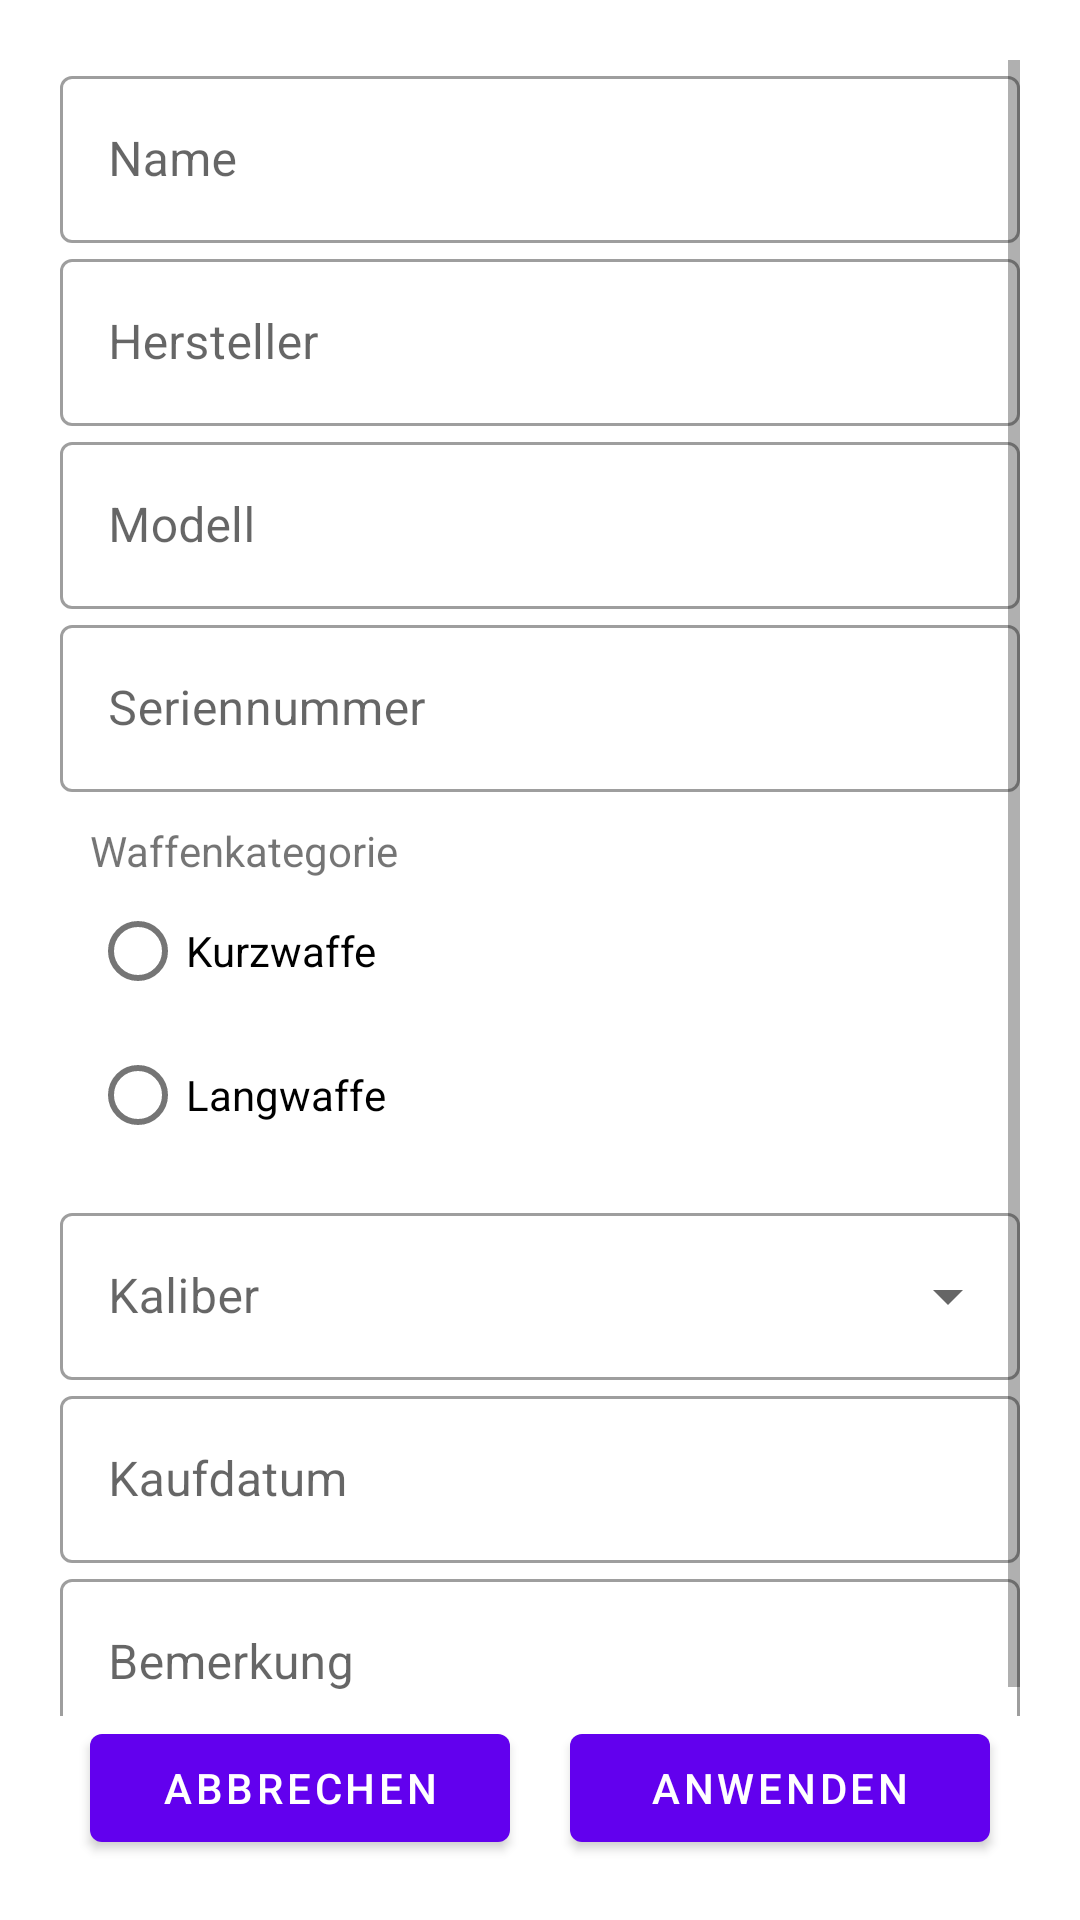

Here is an Android app screen rendered from its layout file. Give the layout XML and the strings, colors and styles it references.
<!-- AndroidManifest.xml: application theme Theme.Simple_shootbook -->
<!-- res/layout/fragment_weapon_edit.xml -->
<?xml version="1.0" encoding="utf-8"?>
<androidx.constraintlayout.widget.ConstraintLayout xmlns:tools="http://schemas.android.com/tools"
    xmlns:android="http://schemas.android.com/apk/res/android"
    xmlns:app="http://schemas.android.com/apk/res-auto"
    android:layout_width="match_parent"
    android:layout_height="match_parent"
    android:padding="20dp"
    android:fitsSystemWindows="true">

    <ScrollView
        android:id="@+id/scroll_view"
        android:layout_width="match_parent"
        android:layout_height="0dp"
        app:layout_constraintTop_toTopOf="parent"
        app:layout_constraintBottom_toTopOf="@id/abort_button"
        android:clipToPadding="false">

        <LinearLayout
            android:layout_width="match_parent"
            android:layout_height="wrap_content"
            android:orientation="vertical">

            <com.google.android.material.textfield.TextInputLayout
                android:layout_width="match_parent"
                android:layout_height="wrap_content"
                app:layout_constraintTop_toTopOf="parent"
                style="@style/Widget.MaterialComponents.TextInputLayout.OutlinedBox"
                android:labelFor="@id/manufacturer_edit_text"
                android:hint="@string/name_label">

                <com.google.android.material.textfield.TextInputEditText
                    android:id="@+id/name_edit_text"
                    android:layout_width="match_parent"
                    android:layout_height="wrap_content"
                    android:autofillHints="@null"
                    android:inputType="text"/>

            </com.google.android.material.textfield.TextInputLayout>

            <com.google.android.material.textfield.TextInputLayout
                android:layout_width="match_parent"
                android:layout_height="wrap_content"
                app:layout_constraintTop_toTopOf="parent"
                style="@style/Widget.MaterialComponents.TextInputLayout.OutlinedBox"
                android:labelFor="@id/manufacturer_edit_text"
                android:hint="@string/manufacturer_label">

                <com.google.android.material.textfield.TextInputEditText
                    android:id="@+id/manufacturer_edit_text"
                    android:layout_width="match_parent"
                    android:layout_height="wrap_content"
                    android:autofillHints="@null"
                    android:inputType="text"/>

            </com.google.android.material.textfield.TextInputLayout>

            <com.google.android.material.textfield.TextInputLayout
                android:layout_width="match_parent"
                android:layout_height="wrap_content"
                app:layout_constraintTop_toTopOf="parent"
                style="@style/Widget.MaterialComponents.TextInputLayout.OutlinedBox"
                android:labelFor="@id/model_edit_text"
                android:hint="@string/model_label">

                <com.google.android.material.textfield.TextInputEditText
                    android:id="@+id/model_edit_text"
                    android:layout_width="match_parent"
                    android:layout_height="wrap_content"
                    android:autofillHints="@null"
                    android:inputType="text"/>

            </com.google.android.material.textfield.TextInputLayout>

            <com.google.android.material.textfield.TextInputLayout
                android:layout_width="match_parent"
                android:layout_height="wrap_content"
                app:layout_constraintTop_toTopOf="parent"
                style="@style/Widget.MaterialComponents.TextInputLayout.OutlinedBox"
                android:labelFor="@id/serial_number_edit_text"
                android:hint="@string/serial_number_label">

                <com.google.android.material.textfield.TextInputEditText
                    android:id="@+id/serial_number_edit_text"
                    android:layout_width="match_parent"
                    android:layout_height="wrap_content"
                    android:autofillHints="@null"
                    android:inputType="text"
                    tools:ignore="TextFields" />

            </com.google.android.material.textfield.TextInputLayout>

            <RadioGroup
                android:id="@+id/weapon_type_radio_group"
                android:layout_width="match_parent"
                android:layout_height="wrap_content"
                android:padding="10dp">

                <TextView
                    android:layout_width="match_parent"
                    android:layout_height="wrap_content"
                    android:text="@string/weapon_type_label"/>

                <com.google.android.material.radiobutton.MaterialRadioButton
                    android:id="@+id/handgun_radio_button"
                    android:layout_width="match_parent"
                    android:layout_height="wrap_content"
                    android:text="@string/handgun_display_name"/>

                <com.google.android.material.radiobutton.MaterialRadioButton
                    android:id="@+id/rifle_radio_button"
                    android:layout_width="match_parent"
                    android:layout_height="wrap_content"
                    android:text="@string/rifle_display_name"/>

                <TextView
                    android:id="@+id/weapon_type_error_text_view"
                    android:layout_width="match_parent"
                    android:layout_height="wrap_content"
                    android:text="@string/error_weapon_type_missing"
                    android:drawableEnd="@drawable/ic_error_24"
                    android:visibility="gone"
                    tools:visibility="visible"/>

            </RadioGroup>

            <com.google.android.material.textfield.TextInputLayout
                android:layout_width="match_parent"
                android:layout_height="wrap_content"
                style="@style/Widget.MaterialComponents.TextInputLayout.OutlinedBox.ExposedDropdownMenu"
                android:hint="@string/calibre_label">

                <AutoCompleteTextView
                    android:id="@+id/calibre_auto_complete_text_view"
                    android:layout_width="match_parent"
                    android:layout_height="wrap_content"
                    android:inputType="none"/>

            </com.google.android.material.textfield.TextInputLayout>

            <com.google.android.material.textfield.TextInputLayout
                android:layout_width="match_parent"
                android:layout_height="wrap_content"
                style="@style/Widget.MaterialComponents.TextInputLayout.OutlinedBox"
                android:labelFor="@id/purchase_date_edit_text"
                android:hint="@string/purchase_date_label"
                app:endIconMode="clear_text">

                <com.google.android.material.textfield.TextInputEditText
                    android:id="@+id/purchase_date_edit_text"
                    android:layout_width="match_parent"
                    android:layout_height="wrap_content"
                    android:autofillHints="@null"
                    android:cursorVisible="false"
                    android:inputType="none"/>

            </com.google.android.material.textfield.TextInputLayout>

            <com.google.android.material.textfield.TextInputLayout
                android:layout_width="match_parent"
                android:layout_height="wrap_content"
                app:layout_constraintTop_toTopOf="parent"
                style="@style/Widget.MaterialComponents.TextInputLayout.OutlinedBox"
                android:labelFor="@id/comment_edit_text"
                android:hint="@string/comment_label">

                <com.google.android.material.textfield.TextInputEditText
                    android:id="@+id/comment_edit_text"
                    android:layout_width="match_parent"
                    android:layout_height="wrap_content"
                    android:autofillHints="@null"
                    android:inputType="textMultiLine"/>

            </com.google.android.material.textfield.TextInputLayout>

        </LinearLayout>

    </ScrollView>

    <com.google.android.material.button.MaterialButton
        android:id="@+id/abort_button"
        android:layout_width="0dp"
        android:layout_height="wrap_content"
        app:layout_constraintBottom_toBottomOf="parent"
        app:layout_constraintStart_toStartOf="parent"
        app:layout_constraintEnd_toStartOf="@id/apply_button"
        android:layout_marginHorizontal="10dp"
        android:text="@string/abort"/>

    <com.google.android.material.button.MaterialButton
        android:id="@+id/apply_button"
        android:layout_width="0dp"
        android:layout_height="wrap_content"
        app:layout_constraintBottom_toBottomOf="parent"
        app:layout_constraintStart_toEndOf="@id/abort_button"
        app:layout_constraintEnd_toEndOf="parent"
        android:layout_marginHorizontal="10dp"
        android:text="@string/apply"/>

</androidx.constraintlayout.widget.ConstraintLayout>
<!-- resources referenced by this layout -->
<resources>
  <!-- drawable ic_error_24 (drawable) -->
  <vector xmlns:android="http://schemas.android.com/apk/res/android" android:height="24dp" android:tint="@color/design_default_color_error" android:viewportHeight="24" android:viewportWidth="24" android:width="24dp">
        
      <path android:fillColor="@android:color/white" android:pathData="M12,2C6.48,2 2,6.48 2,12s4.48,10 10,10 10,-4.48 10,-10S17.52,2 12,2zM13,17h-2v-2h2v2zM13,13h-2L11,7h2v6z"/>
      
  </vector>
  <string name="abort">Abbrechen</string>
  <string name="apply">Anwenden</string>
  <string name="calibre_label">Kaliber</string>
  <string name="comment_label">Bemerkung</string>
  <string name="error_weapon_type_missing">Bitte geben Sie einen Waffentyp an</string>
  <string name="handgun_display_name">Kurzwaffe</string>
  <string name="manufacturer_label">Hersteller</string>
  <string name="model_label">Modell</string>
  <string name="name_label">Name</string>
  <string name="purchase_date_label">Kaufdatum</string>
  <string name="rifle_display_name">Langwaffe</string>
  <string name="serial_number_label">Seriennummer</string>
  <string name="weapon_type_label">Waffenkategorie</string>
  <style name="Theme.Simple_shootbook" parent="Theme.MaterialComponents.DayNight.NoActionBar">
          
          <item name="colorPrimary">@color/purple_500</item>
          <item name="colorPrimaryVariant">@color/purple_700</item>
          <item name="colorOnPrimary">@color/white</item>
          
          <item name="colorSecondary">@color/teal_200</item>
          <item name="colorSecondaryVariant">@color/teal_700</item>
          <item name="colorOnSecondary">@color/black</item>
          
          <item name="android:statusBarColor">?attr/colorPrimaryVariant</item>
          
      </style>
  <!-- not gathered from this repository: default colours our renderer supplied (Android Studio template values) -->
  <color name="purple_500">#FF6200EE</color>
  <color name="purple_700">#FF3700B3</color>
  <color name="teal_200">#FF03DAC5</color>
  <color name="teal_700">#FF018786</color>
  <color name="black">#FF000000</color>
  <color name="white">#FFFFFFFF</color>
</resources>
